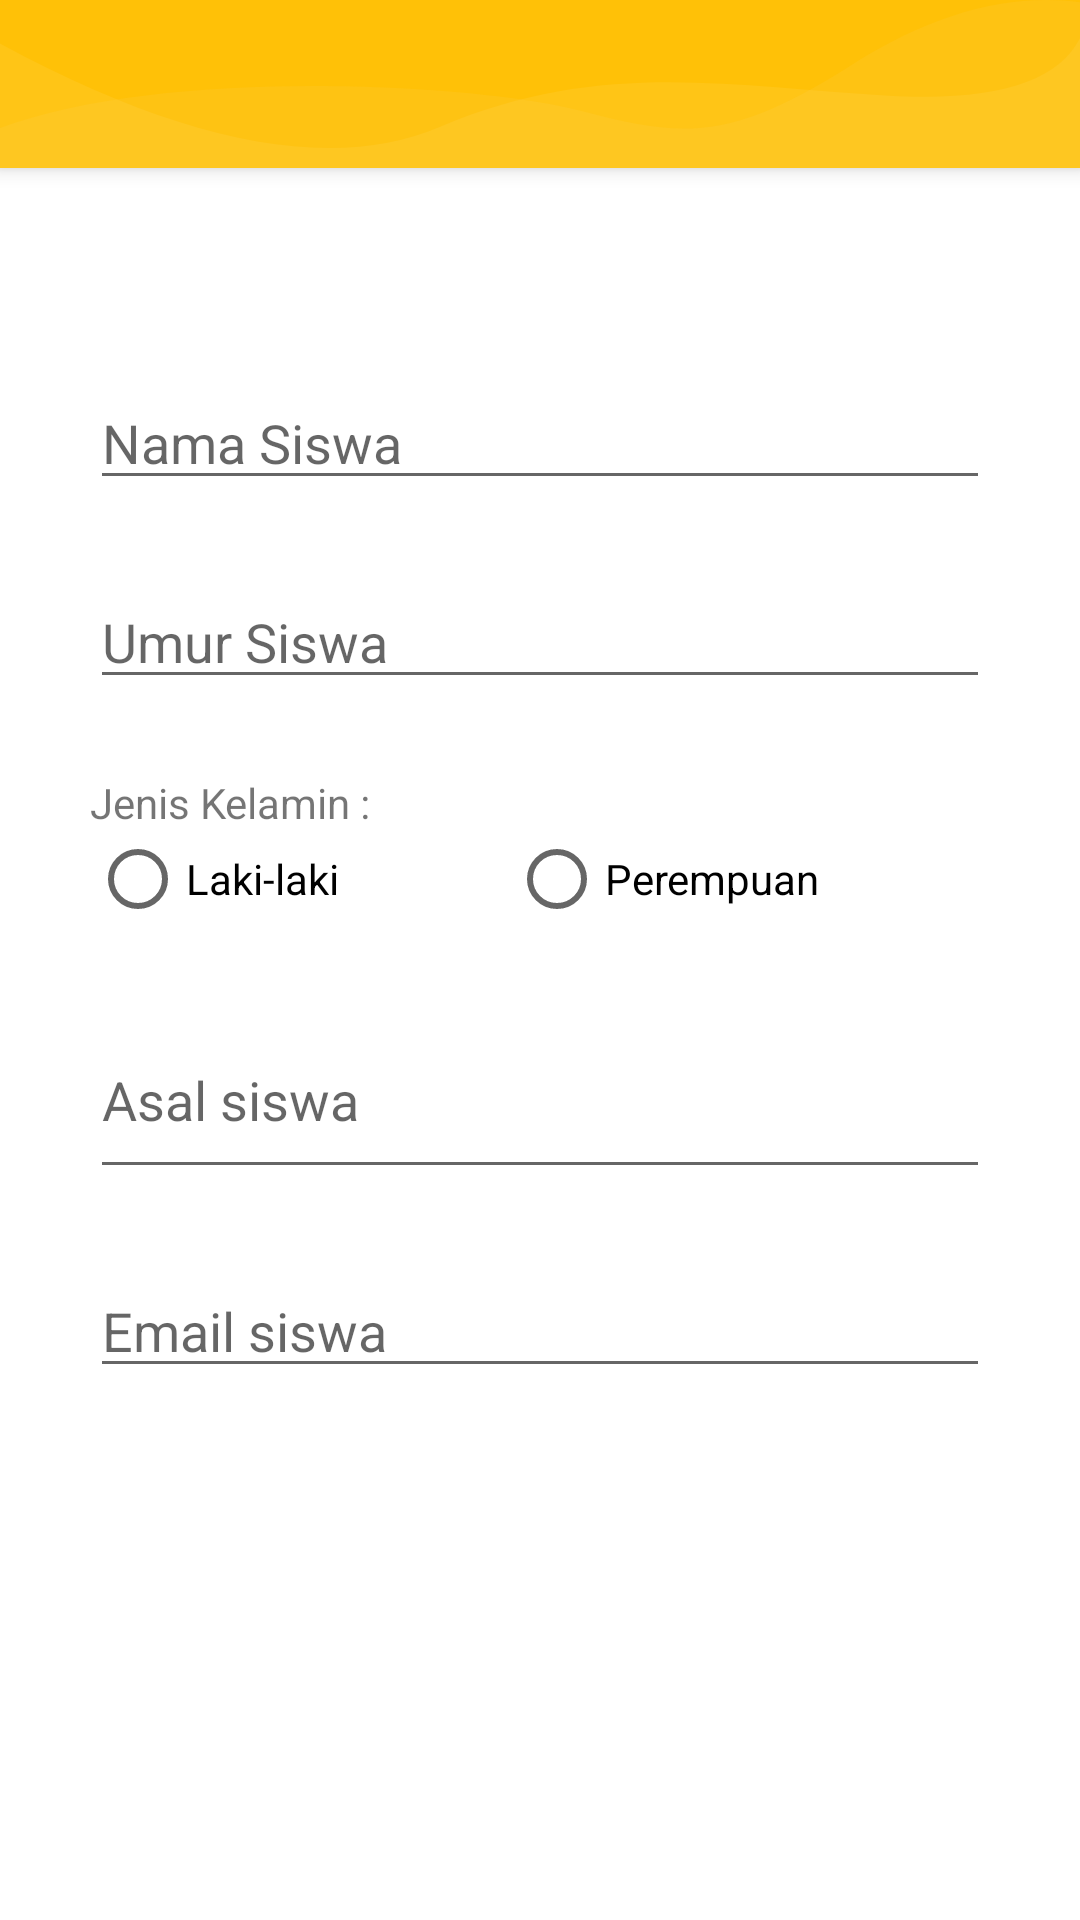

Android layout source for this screen:
<!-- AndroidManifest.xml: application theme AppTheme -->
<!-- res/layout/activity_tambah_siswa.xml -->
<?xml version="1.0" encoding="utf-8"?>
<androidx.coordinatorlayout.widget.CoordinatorLayout xmlns:android="http://schemas.android.com/apk/res/android"
    xmlns:app="http://schemas.android.com/apk/res-auto"
    android:layout_width="match_parent"
    android:layout_height="match_parent"
    android:background="@color/white">

    <com.google.android.material.appbar.AppBarLayout
        android:layout_width="match_parent"
        android:layout_height="wrap_content"
        android:theme="@style/AppTheme.AppBarOverlay">

        <androidx.appcompat.widget.Toolbar
            android:id="@+id/toolbar"
            android:layout_width="match_parent"
            android:layout_height="?attr/actionBarSize"
            android:background="@drawable/wave_blue"
            android:theme="@style/AppTheme.AppBarOverlay"
            app:popupTheme="@style/AppTheme.PopupOverlay"
            app:titleTextAppearance="@style/Toolbar.TitleText" />

    </com.google.android.material.appbar.AppBarLayout>

    <LinearLayout
        android:layout_width="match_parent"
        android:layout_height="match_parent"
        android:gravity="center"
        android:orientation="vertical"
        android:padding="30dp"
        app:layout_behavior="@string/appbar_scrolling_view_behavior">

        <EditText
            android:id="@+id/edtNamaSiswa"
            android:layout_width="match_parent"
            android:layout_height="wrap_content"
            android:layout_marginBottom="25dp"
            android:hint="Nama Siswa" />

        <EditText
            android:id="@+id/edtUmur"
            android:layout_width="match_parent"
            android:layout_height="wrap_content"
            android:layout_marginBottom="25dp"
            android:hint="Umur Siswa"
            android:inputType="number" />

        <TextView
            android:layout_width="match_parent"
            android:layout_height="wrap_content"
            android:text="Jenis Kelamin :" />

        <RadioGroup
            android:id="@+id/radio_jenis_kelamin"
            android:layout_width="match_parent"
            android:layout_height="wrap_content"
            android:layout_marginBottom="25dp"
            android:orientation="horizontal">

            <RadioButton
                android:id="@+id/radio_laki"
                android:layout_width="wrap_content"
                android:layout_height="wrap_content"
                android:layout_weight="1"
                android:text="Laki-laki" />

            <RadioButton
                android:id="@+id/radio_perempuan"
                android:layout_width="wrap_content"
                android:layout_height="wrap_content"
                android:layout_weight="1"
                android:text="Perempuan" />

        </RadioGroup>

        <EditText
            android:id="@+id/edtAsal"
            android:layout_width="match_parent"
            android:layout_height="wrap_content"
            android:layout_marginBottom="25dp"
            android:hint="Asal siswa"
            android:lines="2"
            android:maxLines="3" />

        <EditText
            android:id="@+id/edtEmail"
            android:layout_width="match_parent"
            android:layout_height="wrap_content"
            android:hint="Email siswa"
            android:inputType="textEmailAddress" />

        <Button
            android:id="@+id/btnSimpan"
            android:layout_width="match_parent"
            android:layout_height="wrap_content"
            android:layout_margin="30dp"
            android:background="@drawable/bg_button_primary"
            android:text="Simpan"
            android:textColor="@android:color/white" />

    </LinearLayout>

</androidx.coordinatorlayout.widget.CoordinatorLayout>
<!-- resources referenced by this layout -->
<resources>
  <color name="white">#FFFFFFFF</color>
  <!-- drawable wave_blue (drawable) -->
  <?xml version="1.0" encoding="utf-8"?>
  <vector xmlns:android="http://schemas.android.com/apk/res/android"
      xmlns:aapt="http://schemas.android.com/aapt"
      android:width="360.0dip"
      android:height="84.0dip"
      android:viewportWidth="360.0"
      android:viewportHeight="84.0">
      <path
          android:fillColor="#FFC107"
          android:fillType="evenOdd"
          android:pathData="M-120,-20a300,160 0,1 0,600 0a300,160 0,1 0,-600 0z"
          android:strokeWidth="1.0"
          android:strokeColor="#00000000" />
      <path
          android:fillAlpha="0.06"
          android:fillColor="#ffffffff"
          android:fillType="evenOdd"
          android:pathData="M360,19C352.582,41.202 331.338,50.823 296.266,47.862C243.659,43.422 200.15,29.245 146.721,63.404C111.102,86.176 62.195,72.3 -0,21.775L-0,108C54.667,129.333 114.667,140 180,140C245.333,140 305.333,129.333 360,108L360,19Z"
          android:strokeWidth="1.0"
          android:strokeColor="#00000000" />
      <path
          android:fillAlpha="0.05"
          android:fillColor="#ffece1ff"
          android:fillType="evenOdd"
          android:pathData="M360,1.097C336.2,-3.603 310.871,6.803 284.011,32.315C243.722,70.584 228.244,69.217 193.816,55.478C159.389,41.739 55.35,33.012 -0,64C-36.9,84.659 -36.9,99.325 -0,108C53.333,129.333 113.333,140 180,140C246.667,140 306.667,129.333 360,108L360,1.097Z"
          android:strokeWidth="1.0"
          android:strokeColor="#00000000" />
  </vector>
  <style name="AppTheme.AppBarOverlay" parent="ThemeOverlay.AppCompat.Dark.ActionBar" />
  <style name="AppTheme.PopupOverlay" parent="ThemeOverlay.AppCompat.Light" />
  <style name="Toolbar.TitleText" parent="TextAppearance.Widget.AppCompat.Toolbar.Title">
          <item name="android:textSize">20sp</item>
          <item name="android:textColor">@android:color/white</item>
      </style>
  <style name="AppTheme" parent="Theme.AppCompat.Light.NoActionBar">
          
          <item name="colorPrimary">@color/colorPrimary</item>
          <item name="colorPrimaryDark">@color/colorPrimaryDark</item>
          <item name="colorAccent">@color/colorAccent</item>
      </style>
  <color name="colorPrimary">#FFC107</color>
  <color name="colorPrimaryDark">#FF9800</color>
  <color name="colorAccent">#8BC34A</color>
</resources>
